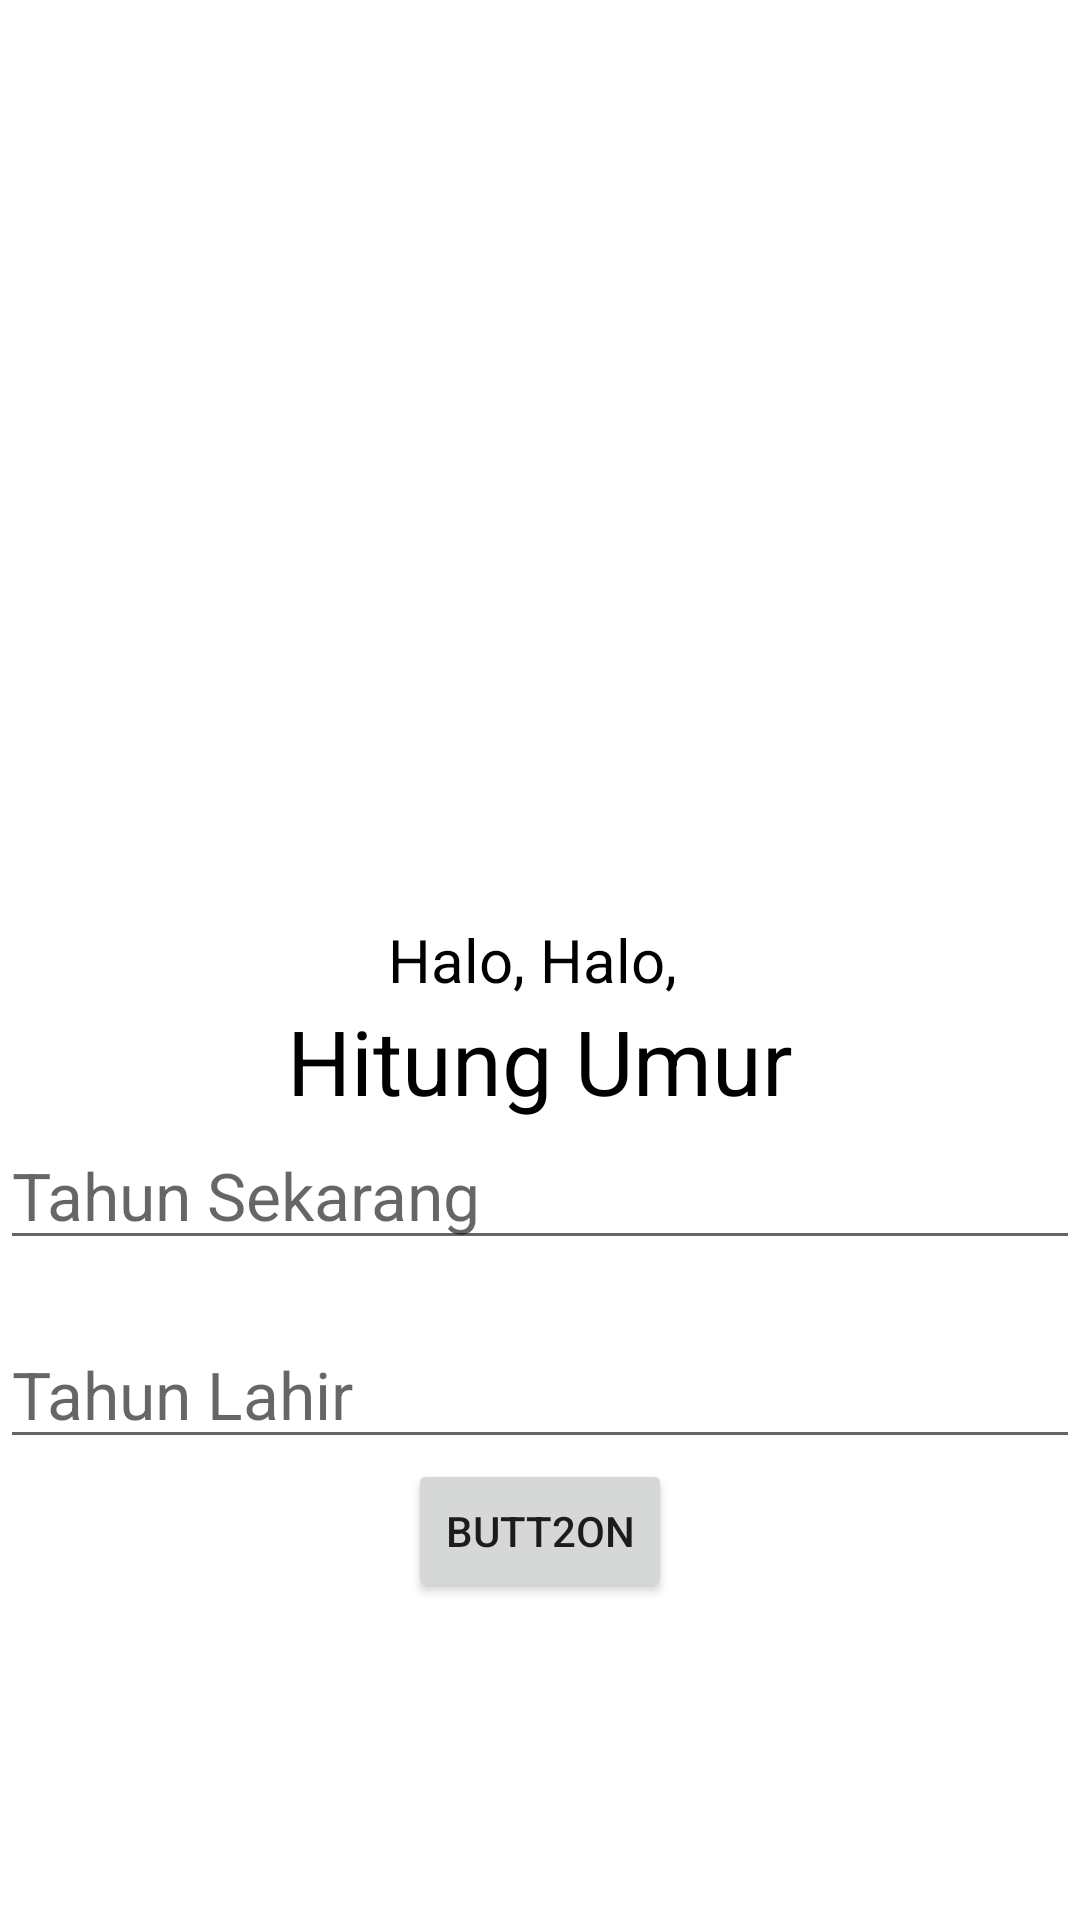

Layout XML and referenced resources for this Android screen:
<!-- AndroidManifest.xml: application theme Theme.Chapter3f -->
<!-- res/layout/fragment_second.xml -->
<?xml version="1.0" encoding="utf-8"?>
<RelativeLayout xmlns:android="http://schemas.android.com/apk/res/android"
    xmlns:tools="http://schemas.android.com/tools"
    android:layout_width="match_parent"
    android:layout_height="match_parent"
    tools:context=".SecondFragment">

    
    <LinearLayout
        android:layout_width="wrap_content"
        android:layout_centerInParent="true"
        android:id="@+id/linear1"
        android:layout_height="wrap_content">
        <TextView
            android:layout_width="wrap_content"
            android:layout_height="wrap_content"
            android:textSize="20sp"
            android:textColor="@color/black"

            android:text="Halo, " />
        <TextView
            android:layout_width="wrap_content"
            android:layout_height="wrap_content"
            android:textSize="20sp"
            android:textColor="@color/black"
            android:id="@+id/namaTxt"
            android:text="Halo, " />
    </LinearLayout>
    <TextView
        android:layout_width="wrap_content"
        android:layout_height="wrap_content"
        android:text="Hitung Umur"
        android:layout_centerInParent="true"
        android:textSize="30sp"
        android:textColor="@color/black"
        android:id="@+id/txt"
        android:layout_below="@id/linear1"/>
    <EditText
        android:layout_width="match_parent"
        android:layout_height="wrap_content"
        android:hint="Tahun Sekarang"
        android:textSize="22sp"
        android:layout_centerInParent="true"
        android:layout_marginBottom="20dp"
        android:layout_below="@id/txt"
        android:id="@+id/sekarangEdit"/>
    <EditText
        android:layout_width="match_parent"
        android:layout_height="wrap_content"
        android:hint="Tahun Lahir"
        android:textSize="22sp"
        android:layout_centerInParent="true"
        android:id="@+id/lahirEdit"
        android:layout_below="@id/sekarangEdit"
        android:inputType="textPassword"/>


    <Button
        android:id="@+id/button2"
        android:layout_width="wrap_content"
        android:layout_below="@id/lahirEdit"
        android:layout_height="wrap_content"
        android:layout_centerInParent="true"

        android:text="Butt2on" />

</RelativeLayout>
<!-- resources referenced by this layout -->
<resources>
  <style name="Theme.Chapter3f" parent="Theme.MaterialComponents.DayNight.DarkActionBar">
          
          <item name="colorPrimary">@color/purple_500</item>
          <item name="colorPrimaryVariant">@color/purple_700</item>
          <item name="colorOnPrimary">@color/white</item>
          
          <item name="colorSecondary">@color/teal_200</item>
          <item name="colorSecondaryVariant">@color/teal_700</item>
          <item name="colorOnSecondary">@color/black</item>
          
          <item name="android:statusBarColor" tools:targetApi="l">?attr/colorPrimaryVariant</item>
          
      </style>
  <!-- not gathered from this repository: default colours our renderer supplied (Android Studio template values) -->
  <color name="purple_500">#FF6200EE</color>
  <color name="purple_700">#FF3700B3</color>
  <color name="teal_200">#FF03DAC5</color>
  <color name="teal_700">#FF018786</color>
  <color name="black">#FF000000</color>
  <color name="white">#FFFFFFFF</color>
</resources>
